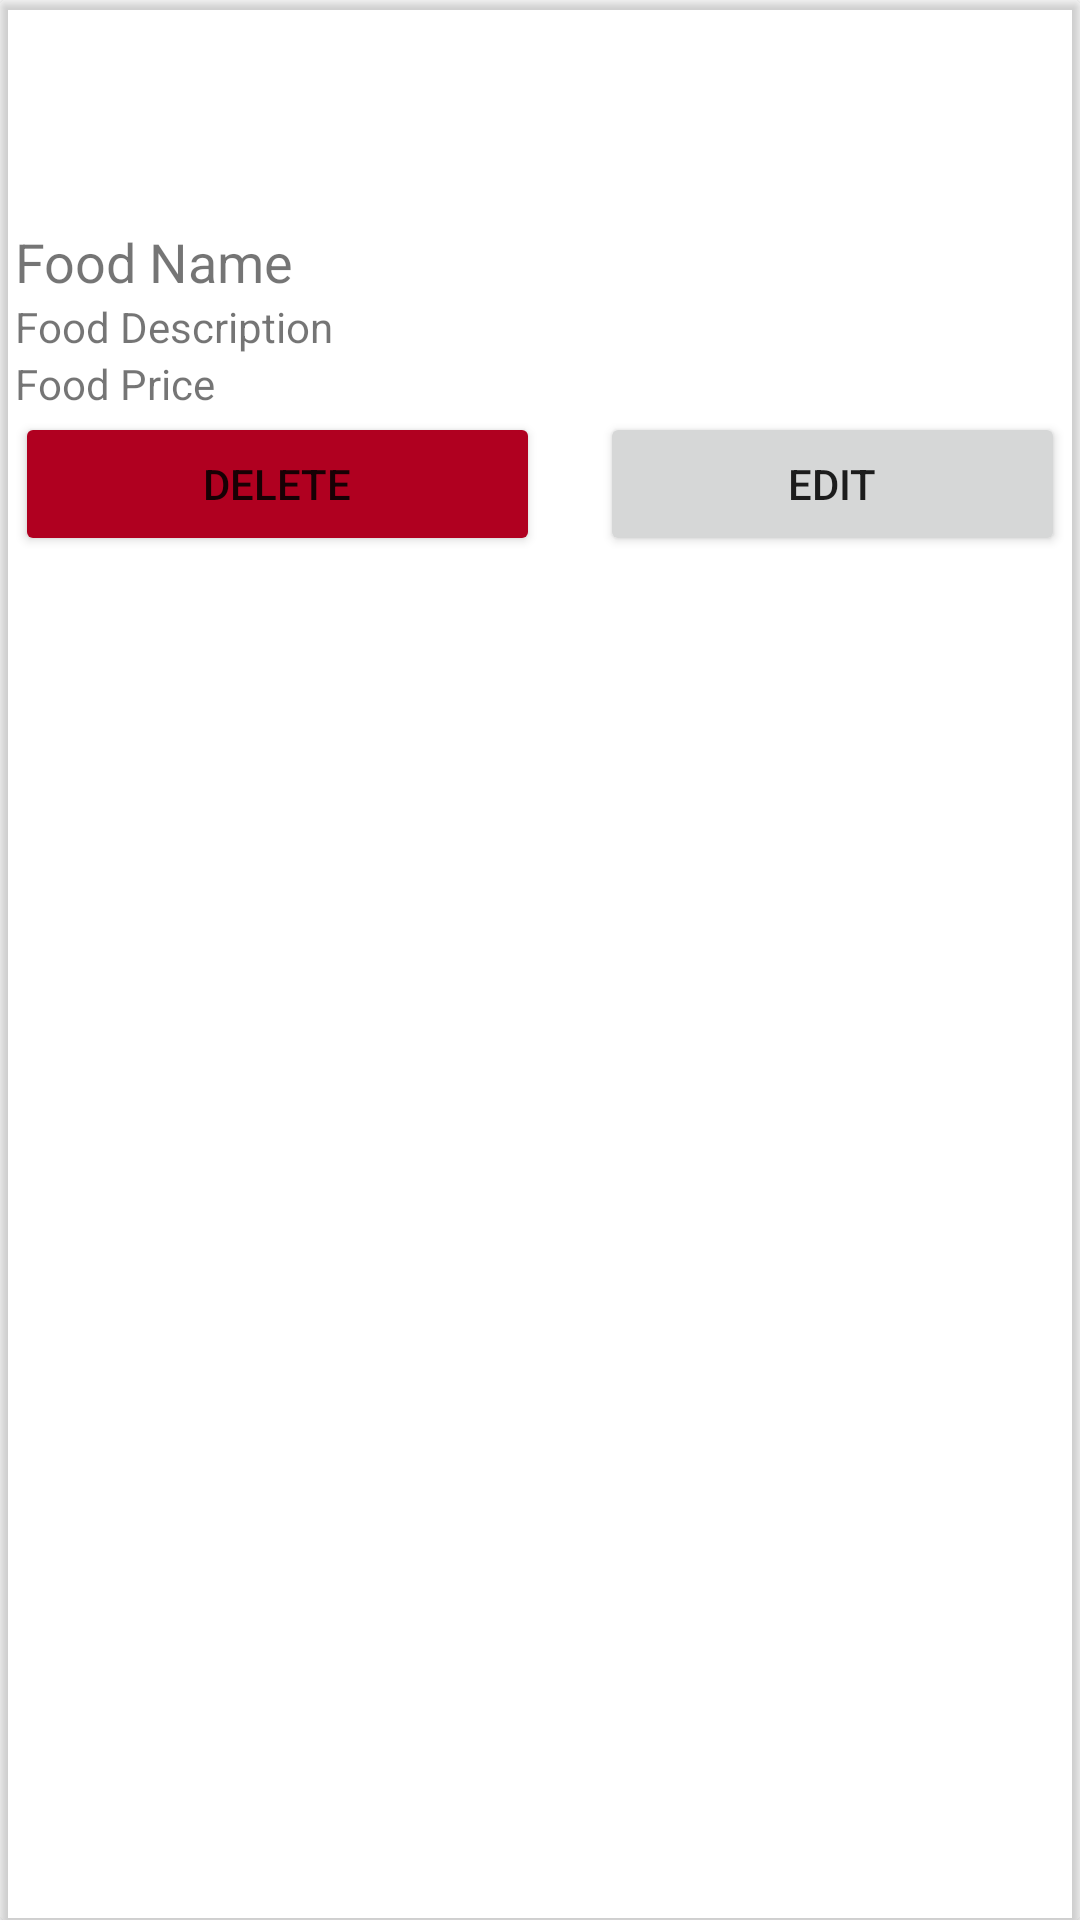

Write the Android layout XML for this screen, with the resource values it uses.
<!-- AndroidManifest.xml: application theme Theme.McmillanRestaurant -->
<!-- res/layout/layout_food_list.xml -->
<?xml version="1.0" encoding="utf-8"?>
<androidx.cardview.widget.CardView xmlns:android="http://schemas.android.com/apk/res/android"
    xmlns:app="http://schemas.android.com/apk/res-auto"
    xmlns:card_view="http://schemas.android.com/tools"
    android:layout_width="match_parent"
    android:layout_height="wrap_content"
    android:layout_margin="2dp"
    android:orientation="vertical"
    app:cardBackgroundColor="#00D50505"
    card_view:cardCornerRadius="5dp"
    card_view:cardElevation="2dp"
    card_view:contentPadding="16dp">

    <LinearLayout
        android:id="@+id/layoutFood"
        android:layout_width="match_parent"
        android:layout_height="wrap_content"
        android:orientation="vertical"
        android:padding="5dp">

        <ImageView
            android:id="@+id/imageView"
            android:layout_width="match_parent"
            android:layout_height="70dp"
            app:srcCompat="@drawable/ic_baseline_image_24"
            card_view:ignore="VectorDrawableCompat" />

        <TextView
            android:id="@+id/txtFoodName"
            android:layout_width="match_parent"
            android:layout_height="wrap_content"
            android:text="Food Name"
            android:textSize="18sp" />

        <TextView
            android:id="@+id/txtFoodDescription"
            android:layout_width="match_parent"
            android:layout_height="wrap_content"
            android:text="Food Description" />

        <TextView
            android:id="@+id/txtFoodPrice"
            android:layout_width="match_parent"
            android:layout_height="wrap_content"
            android:text="Food Price" />

        <LinearLayout
            android:layout_width="match_parent"
            android:layout_height="match_parent"
            android:orientation="horizontal">

            <Button
                android:id="@+id/btnDelete"
                android:layout_width="50dp"
                android:layout_weight="0.5"
                android:layout_height="wrap_content"
                android:layout_marginRight="20dp"
                android:text="Delete"
                android:backgroundTint="@color/design_default_color_error"/>

            <Button
                android:id="@+id/btnEdit"
                android:layout_width="30dp"
                android:layout_height="wrap_content"
                android:layout_weight="0.5"
                android:text="Edit" />
        </LinearLayout>

    </LinearLayout>


</androidx.cardview.widget.CardView>
<!-- resources referenced by this layout -->
<resources>
  <style name="Theme.McmillanRestaurant" parent="Theme.MaterialComponents.DayNight.DarkActionBar">
          
          <item name="colorPrimary">@color/purple_500</item>
          <item name="colorPrimaryVariant">@color/purple_700</item>
          <item name="colorOnPrimary">@color/white</item>
          
          <item name="colorSecondary">@color/teal_200</item>
          <item name="colorSecondaryVariant">@color/teal_700</item>
          <item name="colorOnSecondary">@color/black</item>
          
          <item name="android:statusBarColor" tools:targetApi="l">?attr/colorPrimaryVariant</item>
          
      </style>
  <!-- not gathered from this repository: default colours our renderer supplied (Android Studio template values) -->
  <color name="purple_500">#FF6200EE</color>
  <color name="purple_700">#FF3700B3</color>
  <color name="teal_200">#FF03DAC5</color>
  <color name="teal_700">#FF018786</color>
  <color name="black">#FF000000</color>
  <color name="white">#FFFFFFFF</color>
</resources>
